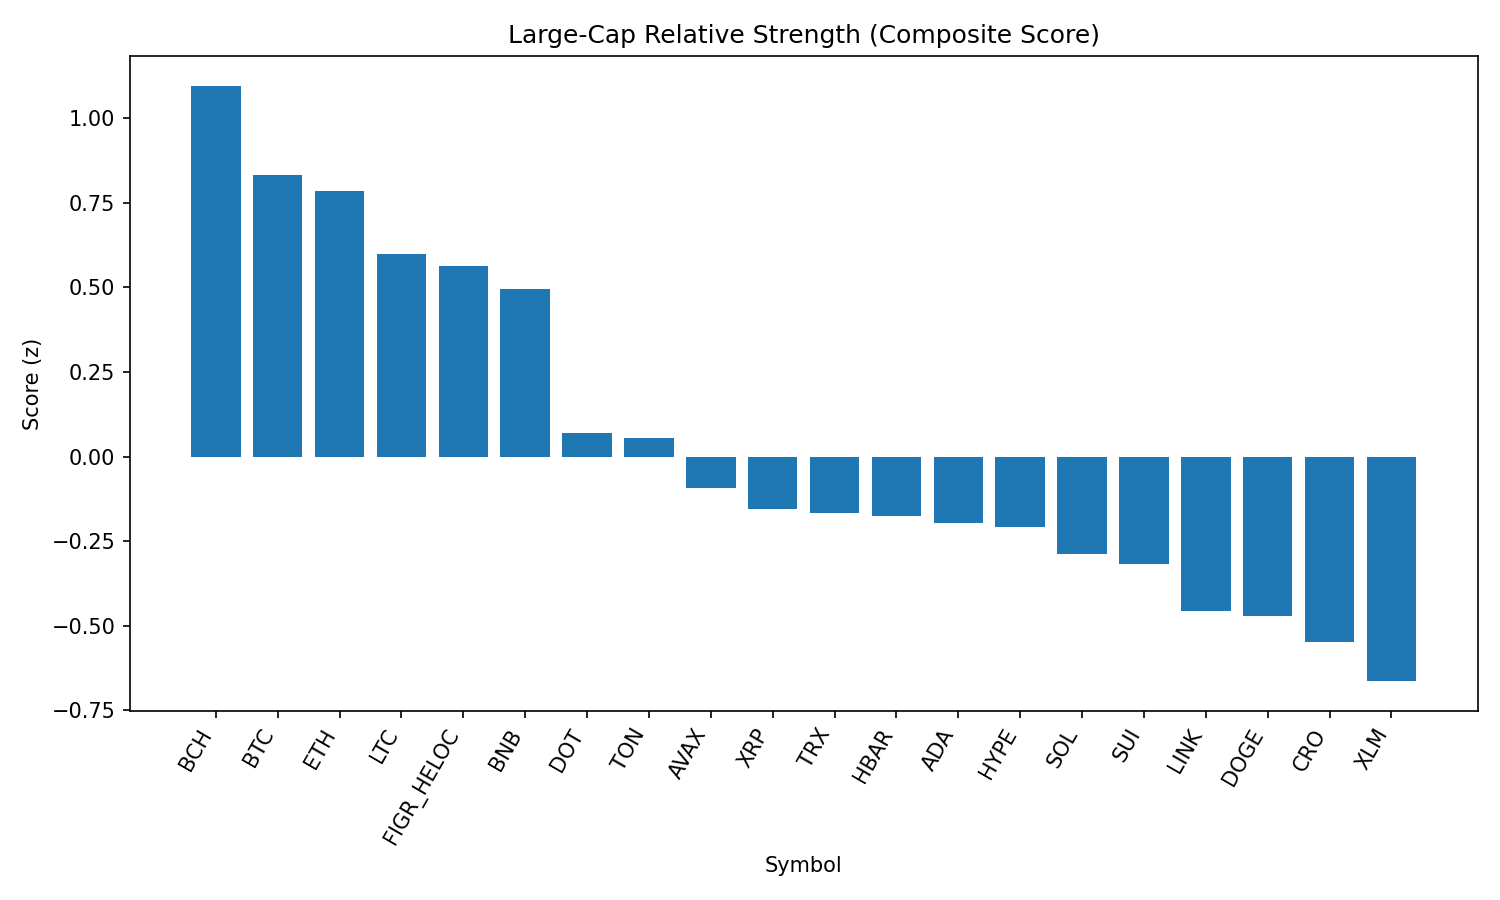

The file beside this chart, header and first rows:
rank, name, symbol, price, pct_1h, pct_24h, pct_7d, pct_1h_vs_btc, pct_24h_vs_btc, pct_7d_vs_btc, market_cap_rank, market_cap, volume_usd, score
1, Bitcoin Cash, BCH, 588.7, 0.3509, -1.543, 6.271, -0.04594, 0.02321, 8.067, 19, 11725880437, 275807141, 1.096
2, Bitcoin, BTC, 110386, 0.3968, -1.566, -1.796, 0.0, 0.0, 0.0, 1, 2195318805471, 36545568335, 0.832
3, Ethereum, ETH, 4307, 0.8022, -3.661, -4.103, 0.4054, -2.094, -2.307, 2, 518823219624, 30321612560, 0.7859
4, Litecoin, LTC, 110.4, 0.3784, -2.001, -1.942, -0.0184, -0.4351, -0.1455, 28, 8409747262, 384734579, 0.5992
5, Figure Heloc, FIGR_HELOC, 0.9984, 0.08671, -0.2435, -3.294, -0.3101, 1.323, -1.498, 17, 12226341297, 25477399, 0.5629
6, BNB, BNB, 845.5, 0.1529, -0.8936, -2.94, -0.2439, 0.6729, -1.144, 5, 117582819544, 931679510, 0.4958
7, Polkadot, DOT, 3.76, 0.3704, -3.257, -4.312, -0.02646, -1.691, -2.516, 35, 5725866079, 173554093, 0.0701
8, Toncoin, TON, 3.11, 0.182, -2.58, -2.051, -0.2148, -1.014, -0.2542, 30, 7969500997, 109927828, 0.05504
9, Avalanche, AVAX, 24.39, 0.2161, -3.517, -0.2822, -0.1807, -1.95, 1.514, 23, 10291119443, 494355545, -0.09291
10, XRP, XRP, 2.8, 0.04644, -2.033, -5.081, -0.3504, -0.467, -3.285, 4, 166502746250, 4430431469, -0.1535
11, TRON, TRX, 0.3346, -0.03313, -1.99, -2.466, -0.43, -0.4237, -0.6698, 10, 31643082167, 710368088, -0.1652
12, Hedera, HBAR, 0.2124, 0.4542, -3.536, -10.64, 0.05736, -1.97, -8.844, 25, 8989441721, 223739547, -0.1762
13, Cardano, ADA, 0.8087, 0.3514, -3.821, -5.425, -0.04546, -2.254, -3.629, 11, 29489560915, 1085682570, -0.1951
14, Hyperliquid, HYPE, 44.75, 0.08384, -2.427, -4.83, -0.313, -0.8602, -3.034, 18, 12111963273, 296562775, -0.209
15, Solana, SOL, 203.4, 0.1056, -2.93, -4.203, -0.2913, -1.364, -2.407, 6, 109919295669, 4973749497, -0.2868
16, Sui, SUI, 3.27, 0.277, -3.766, -5.537, -0.1198, -2.199, -3.741, 20, 11640181539, 624433664, -0.3184
17, Chainlink, LINK, 22.42, 0.6616, -5.613, -10.59, 0.2648, -4.047, -8.796, 13, 15199365960, 785508228, -0.4565
18, Dogecoin, DOGE, 0.2122, 0.2675, -4.499, -3.606, -0.1293, -2.933, -1.809, 9, 31964964923, 1390297594, -0.4719
19, Cronos, CRO, 0.2672, 0.5124, -4.391, -14.85, 0.1156, -2.824, -13.06, 26, 8960582441, 271336891, -0.5479
20, Stellar, XLM, 0.3528, -0.0299, -2.946, -6.546, -0.4267, -1.379, -4.749, 22, 11182366033, 166162345, -0.6632
21, Shiba Inu, SHIB, 1.207e-05, -0.04435, -3.779, -3.849, -0.4412, -2.212, -2.053, 31, 7109326962, 156539815, -0.8216
